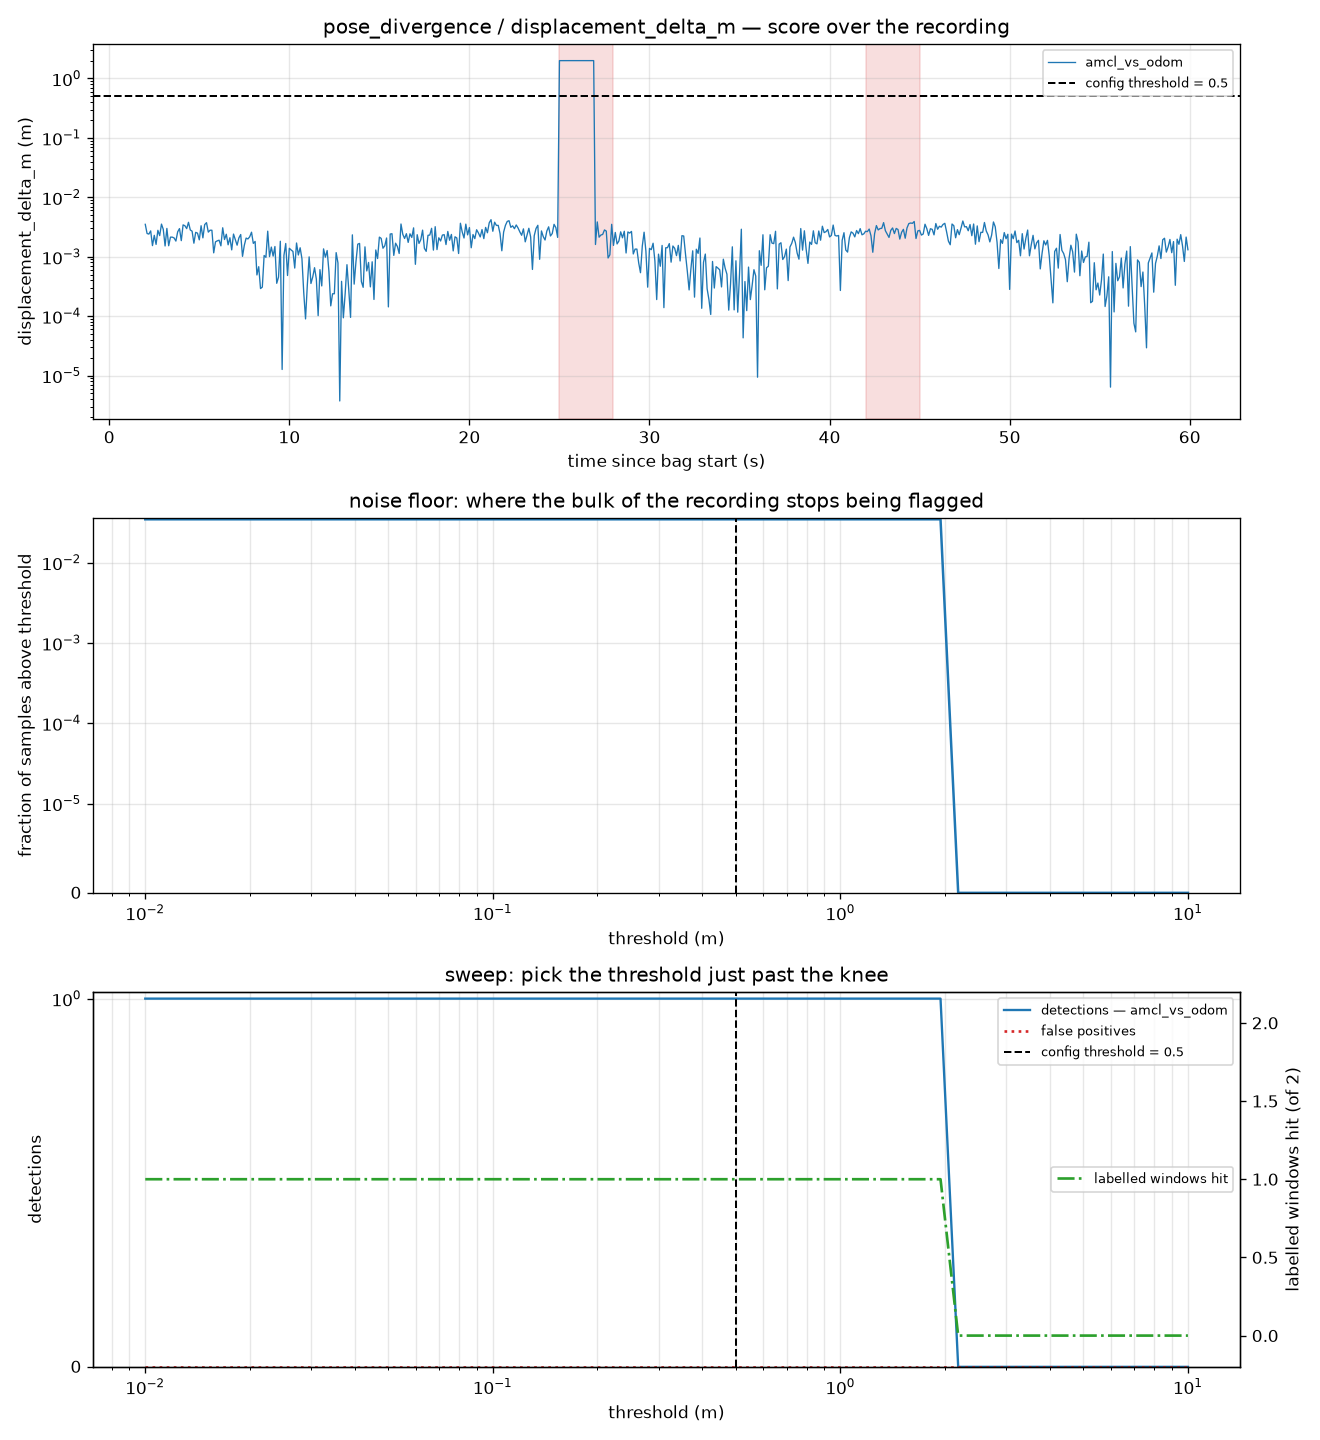

Data behind this chart, as committed beside it:
threshold, n_detections, n_amcl_vs_odom, frac_samples_over, flagged_s, n_false_positive, n_windows_hit
0.01, 1, 1, 0.03448, 1.9, 0, 1
0.01124, 1, 1, 0.03448, 1.9, 0, 1
0.01264, 1, 1, 0.03448, 1.9, 0, 1
0.01421, 1, 1, 0.03448, 1.9, 0, 1
0.01597, 1, 1, 0.03448, 1.9, 0, 1
0.01796, 1, 1, 0.03448, 1.9, 0, 1
0.02019, 1, 1, 0.03448, 1.9, 0, 1
0.0227, 1, 1, 0.03448, 1.9, 0, 1
0.02551, 1, 1, 0.03448, 1.9, 0, 1
0.02868, 1, 1, 0.03448, 1.9, 0, 1
0.03225, 1, 1, 0.03448, 1.9, 0, 1
0.03625, 1, 1, 0.03448, 1.9, 0, 1
0.04075, 1, 1, 0.03448, 1.9, 0, 1
0.04582, 1, 1, 0.03448, 1.9, 0, 1
0.05151, 1, 1, 0.03448, 1.9, 0, 1
0.0579, 1, 1, 0.03448, 1.9, 0, 1
0.0651, 1, 1, 0.03448, 1.9, 0, 1
0.07318, 1, 1, 0.03448, 1.9, 0, 1
0.08227, 1, 1, 0.03448, 1.9, 0, 1
0.09249, 1, 1, 0.03448, 1.9, 0, 1
0.104, 1, 1, 0.03448, 1.9, 0, 1
0.1169, 1, 1, 0.03448, 1.9, 0, 1
0.1314, 1, 1, 0.03448, 1.9, 0, 1
0.1477, 1, 1, 0.03448, 1.9, 0, 1
0.1661, 1, 1, 0.03448, 1.9, 0, 1
0.1867, 1, 1, 0.03448, 1.9, 0, 1
0.2099, 1, 1, 0.03448, 1.9, 0, 1
0.236, 1, 1, 0.03448, 1.9, 0, 1
0.2653, 1, 1, 0.03448, 1.9, 0, 1
0.2982, 1, 1, 0.03448, 1.9, 0, 1
0.3353, 1, 1, 0.03448, 1.9, 0, 1
0.3769, 1, 1, 0.03448, 1.9, 0, 1
0.4238, 1, 1, 0.03448, 1.9, 0, 1
0.4764, 1, 1, 0.03448, 1.9, 0, 1
0.5356, 1, 1, 0.03448, 1.9, 0, 1
0.6021, 1, 1, 0.03448, 1.9, 0, 1
0.6769, 1, 1, 0.03448, 1.9, 0, 1
0.761, 1, 1, 0.03448, 1.9, 0, 1
0.8555, 1, 1, 0.03448, 1.9, 0, 1
0.9617, 1, 1, 0.03448, 1.9, 0, 1
1.081, 1, 1, 0.03448, 1.9, 0, 1
1.215, 1, 1, 0.03448, 1.9, 0, 1
1.366, 1, 1, 0.03448, 1.9, 0, 1
1.536, 1, 1, 0.03448, 1.9, 0, 1
1.727, 1, 1, 0.03448, 1.9, 0, 1
1.941, 1, 1, 0.03448, 1.9, 0, 1
2.183, 0, 0, 0, 0.0000, 0, 0
2.454, 0, 0, 0, 0.0000, 0, 0
2.759, 0, 0, 0, 0.0000, 0, 0
3.101, 0, 0, 0, 0.0000, 0, 0
3.486, 0, 0, 0, 0.0000, 0, 0
3.919, 0, 0, 0, 0.0000, 0, 0
4.406, 0, 0, 0, 0.0000, 0, 0
4.954, 0, 0, 0, 0.0000, 0, 0
5.569, 0, 0, 0, 0.0000, 0, 0
6.261, 0, 0, 0, 0.0000, 0, 0
7.038, 0, 0, 0, 0.0000, 0, 0
7.912, 0, 0, 0, 0.0000, 0, 0
8.895, 0, 0, 0, 0.0000, 0, 0
10, 0, 0, 0, 0.0000, 0, 0
